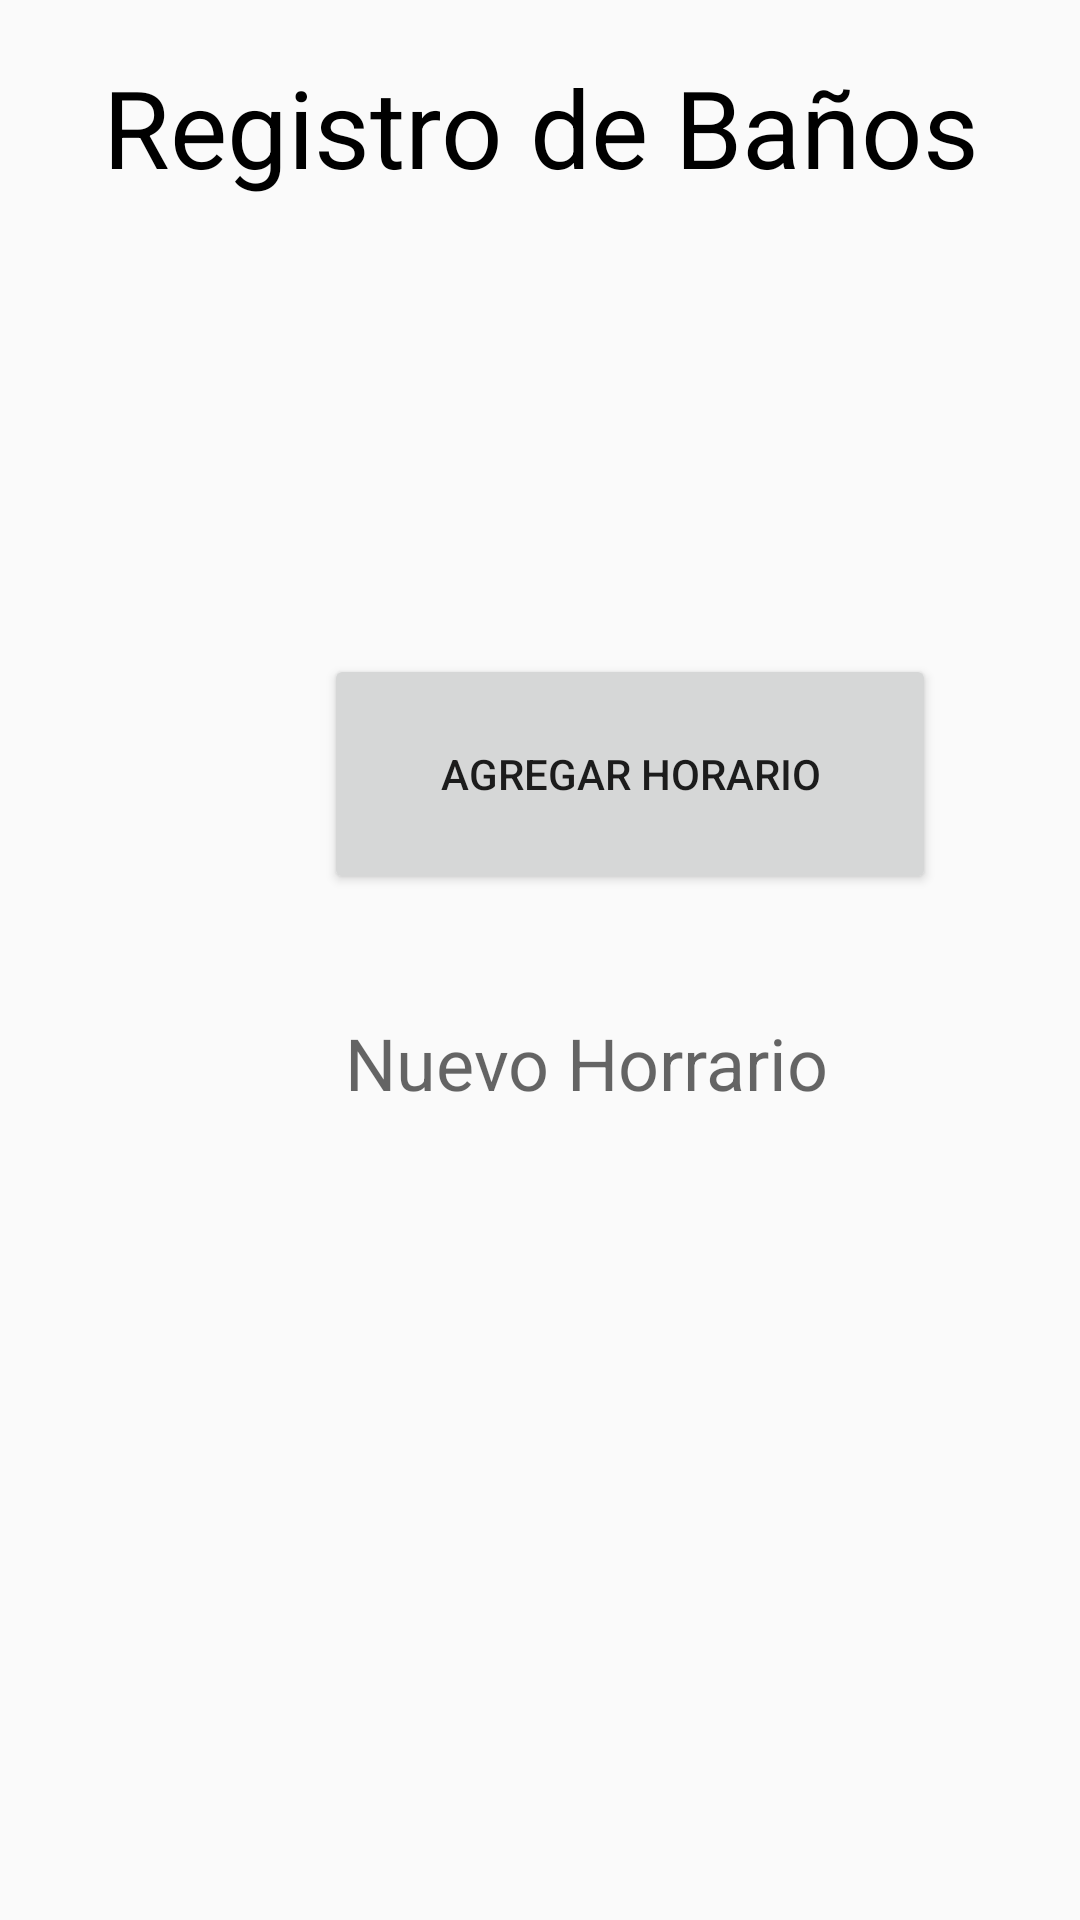

Produce the Android XML layout that renders to this screen, including the resource entries it uses.
<!-- AndroidManifest.xml: application theme Theme.NeoPetCareV1 -->
<!-- res/layout/activity_registro_banios.xml -->
<?xml version="1.0" encoding="utf-8"?>
<androidx.constraintlayout.widget.ConstraintLayout xmlns:android="http://schemas.android.com/apk/res/android"
    xmlns:app="http://schemas.android.com/apk/res-auto"
    xmlns:tools="http://schemas.android.com/tools"
    android:layout_width="match_parent"
    android:layout_height="match_parent"
    tools:context=".RegistroBanios">

    <LinearLayout
        android:layout_width="match_parent"
        android:layout_height="match_parent"
        android:layout_marginStart="18dp"
        android:layout_marginTop="18dp"
        android:layout_marginEnd="18dp"
        android:orientation="vertical"
        app:layout_constraintEnd_toEndOf="parent"
        app:layout_constraintStart_toStartOf="parent"
        app:layout_constraintTop_toTopOf="parent">

        <TextView
            android:id="@+id/textBanios"
            android:layout_width="match_parent"
            android:layout_height="50dp"
            android:text="Registro de Baños"
            android:textAlignment="center"
            android:textColor="#000000"
            android:textColorHighlight="#2196F3"
            android:textSize="36sp" />

        <Button
            android:id="@+id/btnAddBanios"
            android:layout_width="204dp"
            android:layout_height="80dp"
            android:layout_marginStart="90dp"
            android:layout_marginTop="150dp"
            android:text="Agregar Horario" />

        <TextView
            android:id="@+id/txtNewTimer"
            android:layout_width="315dp"
            android:layout_height="43dp"
            android:layout_marginStart="20dp"
            android:layout_marginTop="40dp"
            android:hint="Nuevo Horrario"
            android:textAlignment="center"
            android:textSize="24sp" />
    </LinearLayout>


</androidx.constraintlayout.widget.ConstraintLayout>
<!-- resources referenced by this layout -->
<resources>
  <style name="Theme.NeoPetCareV1" parent="Theme.AppCompat.Light.DarkActionBar">
          
          <item name="colorPrimary">@color/purple_500</item>
          <item name="colorPrimaryDark">@color/purple_700</item>
          <item name="colorAccent">@color/teal_200</item>
          
      </style>
  <!-- not gathered from this repository: default colours our renderer supplied (Android Studio template values) -->
  <color name="purple_500">#FF6200EE</color>
  <color name="purple_700">#FF3700B3</color>
  <color name="teal_200">#FF03DAC5</color>
</resources>
